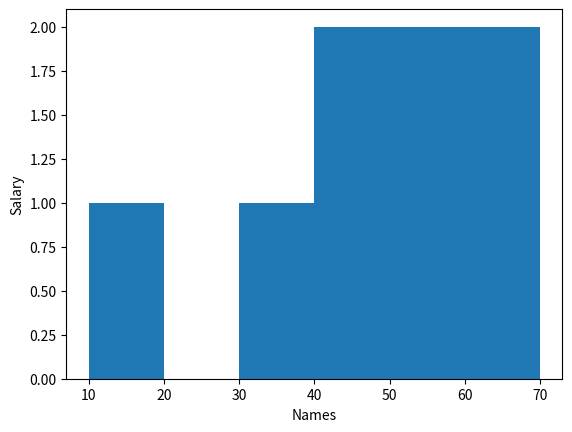

Reproduce this figure in Python.

from matplotlib import pyplot as plt
x=[10,30,40,50,100]
y=[10,20,30,40,70]

plt.hist(x,y)
plt.xlabel("Names")
plt.ylabel("Salary")
plt.show() 